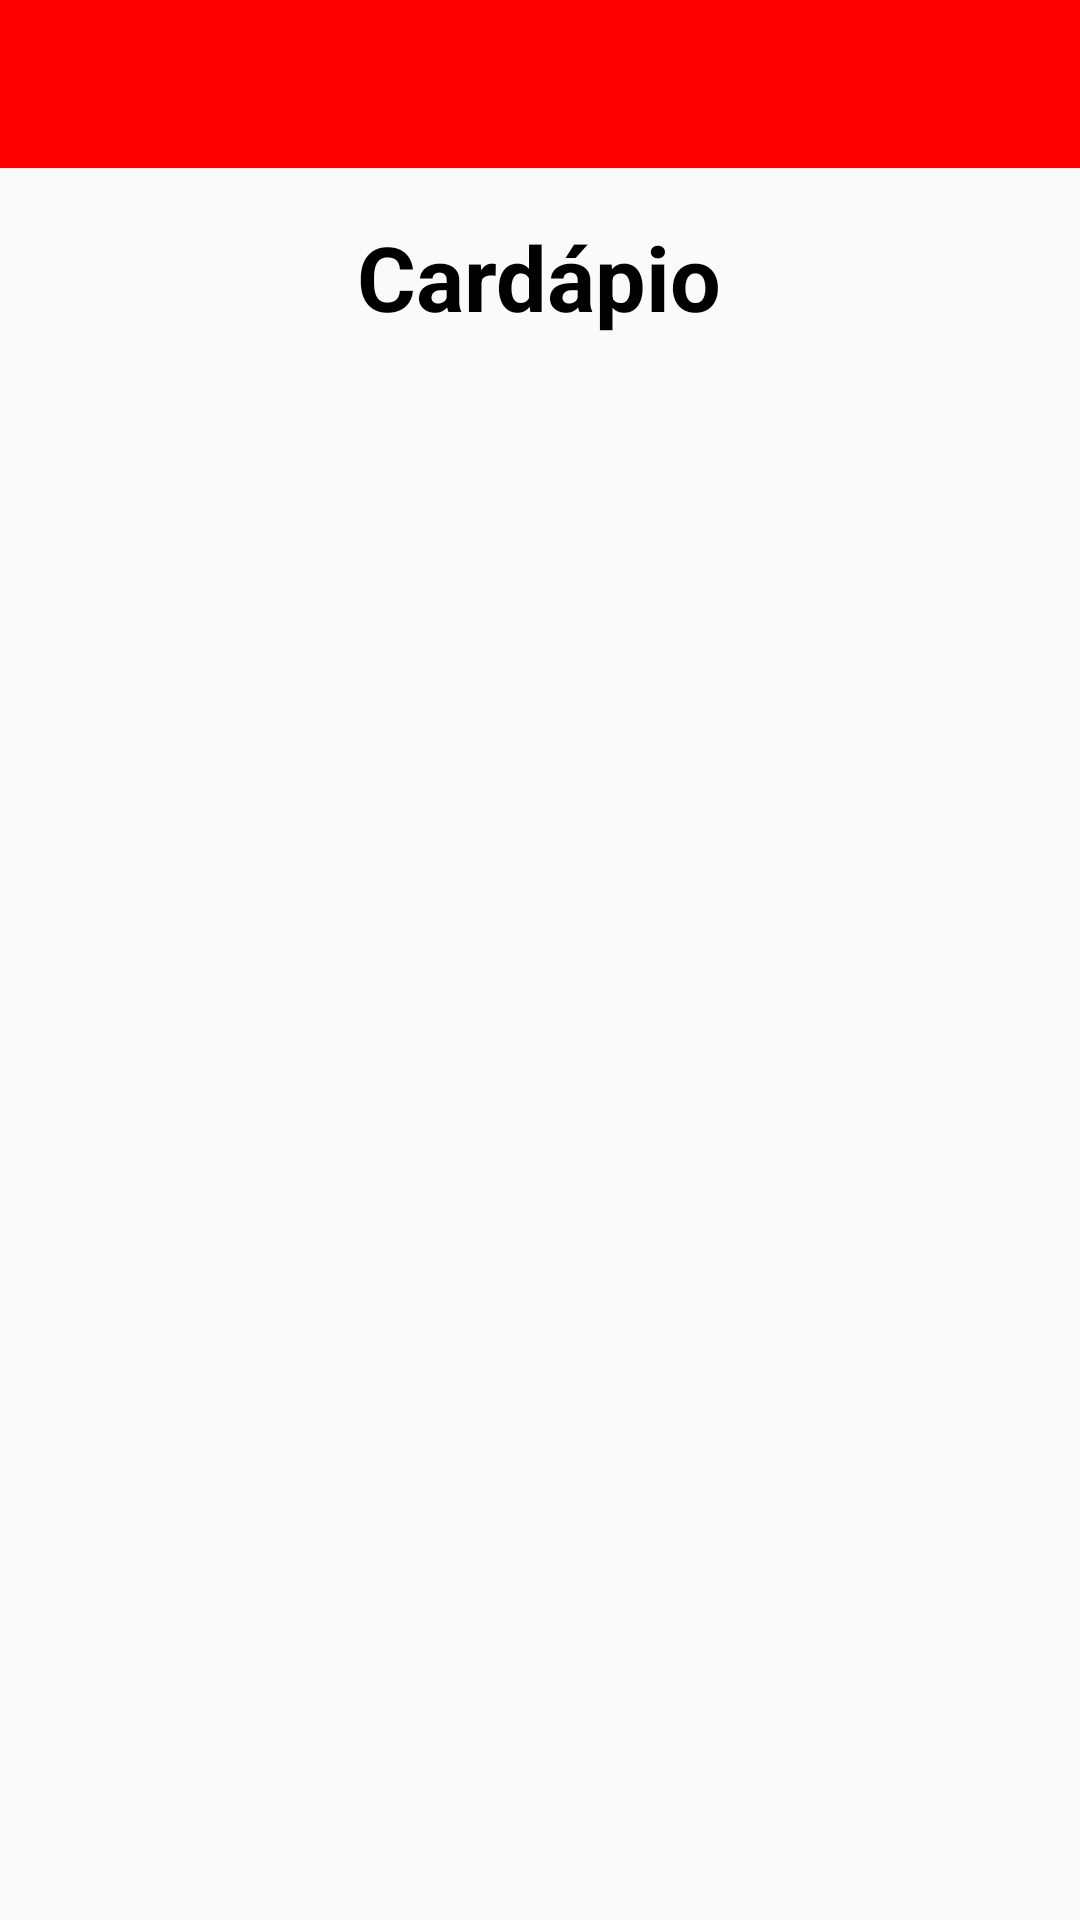

This screen was rendered from an Android layout file. Write that file and the resources it references.
<!-- AndroidManifest.xml: application theme Theme.AppCompat.DayNight.NoActionBar -->
<!-- res/layout/activity_cardapio.xml -->
<?xml version="1.0" encoding="utf-8"?>
<LinearLayout xmlns:android="http://schemas.android.com/apk/res/android"
    xmlns:app="http://schemas.android.com/apk/res-auto"
    xmlns:tools="http://schemas.android.com/tools"
    android:layout_width="match_parent"
    android:layout_height="match_parent"
    android:orientation="vertical"
    android:theme="@style/Theme.G10_Hamburgueria"
    tools:context=".Menu">

    <androidx.appcompat.widget.Toolbar
        android:id="@+id/toolbar"
        app:popupTheme="@style/ThemeOverlay.AppCompat.Light"
        android:layout_width="match_parent"
        android:layout_height="?attr/actionBarSize"
        android:background="@color/red"
        android:titleTextColor="@android:color/white" />


    <TextView
        android:layout_width="wrap_content"
        android:layout_height="wrap_content"
        android:text="Cardápio"
        android:textColor="@color/black"
        android:textStyle="bold"
        android:textSize="30sp"
        android:layout_gravity="center_horizontal"
        android:layout_marginTop="16dp" />


    <androidx.recyclerview.widget.RecyclerView
        android:id="@+id/RecyclerViewFood"
        android:layout_width="match_parent"
        android:layout_height="match_parent" />

</LinearLayout>
<!-- resources referenced by this layout -->
<resources>
  <color name="black">#FF000000</color>
  <color name="red">#FF0000</color>
  <style name="Theme.G10_Hamburgueria" parent="android:Theme.Material.Light.NoActionBar" />
</resources>
